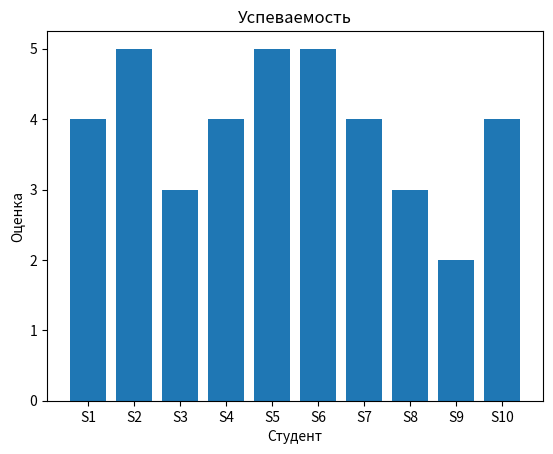

The script that saved this image:
#Гистограмма
#Создать гистограмму распределения оценок студентов (данные: 4, 5, 3, 4, 5, 5, 4, 3, 2, 4)
import matplotlib.pyplot as plt

students = ['S1', 'S2', 'S3', 'S4', 'S5', 'S6', 'S7', 'S8', 'S9', 'S10']
marks = [4, 5, 3, 4, 5, 5, 4, 3, 2, 4]

plt.bar(students, marks)
plt.title('Успеваемость')
plt.ylabel('Оценка')
plt.xlabel('Студент')
plt.show()